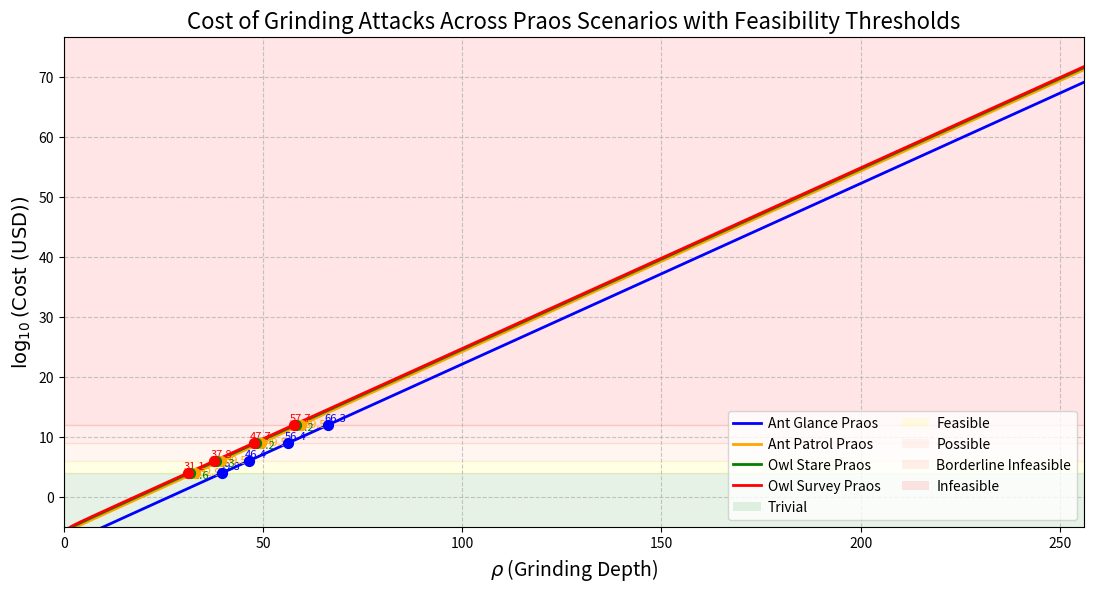

Write the Python code that produced this figure.
import numpy as np
import matplotlib.pyplot as plt
from matplotlib.patches import Patch

# Define the range for rho (Grinding Depth), starting at 1 to avoid underflow issues
rho = np.linspace(1, 256, 1000)  # 1000 points for smooth curve, starts at 1, ends at 256

# Define f and cost per CPU-hour
f = 0.05
cost_per_cpu_hour = 0.01  # $0.01 per CPU-hour

# Compute w_O in seconds for each rho
w_O = 20 * (2 * rho - 1)  # w_O = 20 * (2 * rho - 1)
w_O_hours = w_O / 3600  # Convert to hours for cost calculation

# Define N_CPU functions for Praos scenarios
def ant_glance_praos(rho):
    return 5e-10 * 2**(rho - 1) + 1.8e-4 * 2**(rho - 1) / rho

def ant_patrol_praos(rho):
    return 5e-10 * 2**(rho - 1) + 2.16e-2 * 2**(rho - 1) / rho

def owl_stare_praos(rho):
    return 5e-10 * 2**(rho - 1) + 1.8e-4 * 2**(rho - 1) / rho + 5e-2 * 2**(rho - 1) / rho

def owl_survey_praos(rho):
    return 5e-10 * 2**(rho - 2) + 7.16e-2 * 2**(rho - 1) / rho

# Compute N_CPU for all Praos scenarios
n_cpu_ant_glance_praos = ant_glance_praos(rho)
n_cpu_ant_patrol_praos = ant_patrol_praos(rho)
n_cpu_owl_stare_praos = owl_stare_praos(rho)
n_cpu_owl_survey_praos = owl_survey_praos(rho)

# Compute cost in USD for all Praos scenarios
cost_ant_glance_praos = n_cpu_ant_glance_praos * cost_per_cpu_hour * w_O_hours
cost_ant_patrol_praos = n_cpu_ant_patrol_praos * cost_per_cpu_hour * w_O_hours
cost_owl_stare_praos = n_cpu_owl_stare_praos * cost_per_cpu_hour * w_O_hours
cost_owl_survey_praos = n_cpu_owl_survey_praos * cost_per_cpu_hour * w_O_hours

# Calculate log10(Cost) for all scenarios, adding a small epsilon to avoid log of zero
epsilon = 1e-100  # Small positive value to prevent log(0)
log_cost_ant_glance_praos = np.log10(np.maximum(cost_ant_glance_praos, epsilon))
log_cost_ant_patrol_praos = np.log10(np.maximum(cost_ant_patrol_praos, epsilon))
log_cost_owl_stare_praos = np.log10(np.maximum(cost_owl_stare_praos, epsilon))
log_cost_owl_survey_praos = np.log10(np.maximum(cost_owl_survey_praos, epsilon))

# Create the plot with improved aesthetics
plt.figure(figsize=(12, 7))
# Plot Praos scenarios with solid lines
plt.plot(rho, log_cost_ant_glance_praos, label='Ant Glance Praos', color='blue', linewidth=2)
plt.plot(rho, log_cost_ant_patrol_praos, label='Ant Patrol Praos', color='orange', linewidth=2)
plt.plot(rho, log_cost_owl_stare_praos, label='Owl Stare Praos', color='green', linewidth=2)
plt.plot(rho, log_cost_owl_survey_praos, label='Owl Survey Praos', color='red', linewidth=2)

# Add feasibility threshold layers as horizontal spans based on log10(Cost USD)
plt.axhspan(-10, 4, color='green', alpha=0.1, label='Trivial')         # Trivial (< $10,000)
plt.axhspan(4, 6, color='yellow', alpha=0.1, label='Feasible')          # Feasible ($10,000 to $1M)
plt.axhspan(6, 9, color='#FFA07A', alpha=0.1, label='Possible')         # Possible ($1M to $1B) - Light salmon
plt.axhspan(9, 12, color='#FF6347', alpha=0.1, label='Borderline Infeasible')  # Borderline Infeasible ($1B to $1T) - Tomato
plt.axhspan(12, 90, color='red', alpha=0.1, label='Infeasible')         # Infeasible (> $1T) - Red

# Add labels and title with larger font
plt.xlabel('$\\rho$ (Grinding Depth)', fontsize=14)
plt.ylabel('$\\log_{10}(\\text{Cost (USD)})$', fontsize=14)
plt.title('Cost of Grinding Attacks Across Praos Scenarios with Feasibility Thresholds', fontsize=16)
plt.grid(True, linestyle='--', alpha=0.7)

# Set axis limits to ensure full range is visible
plt.xlim(0, 256)  # X-axis from 0 to 256
# Compute y_max considering all Praos scenarios
valid_log_costs = np.concatenate([
    log_cost_ant_glance_praos[np.isfinite(log_cost_ant_glance_praos)],
    log_cost_ant_patrol_praos[np.isfinite(log_cost_ant_patrol_praos)],
    log_cost_owl_stare_praos[np.isfinite(log_cost_owl_stare_praos)],
    log_cost_owl_survey_praos[np.isfinite(log_cost_owl_survey_praos)]
])
y_max = np.max(valid_log_costs) + 5 if valid_log_costs.size > 0 else 90
plt.ylim(-5, y_max)  # Y-axis starts at -5

# Function to find crossing points and annotate
def annotate_crossings(log_costs, color, threshold, position='above'):
    # Find indices where the curve crosses the threshold
    indices = np.where((log_costs[:-1] < threshold) & (log_costs[1:] >= threshold))[0]
    if len(indices) > 0:
        idx = indices[0]
        rho_val = rho[idx]
        plt.scatter(rho_val, threshold, color=color, marker='o', s=50, zorder=5)
        # Position above or below based on the curve
        if position == 'below':
            plt.annotate(f'{rho_val:.1f}',
                         xy=(rho_val, threshold),
                         xytext=(rho_val + 1.1, threshold - 0.4),
                         fontsize=8, color=color)
        elif position == 'green':
            plt.annotate(f'{rho_val:.1f}',
                         xy=(rho_val, threshold),
                         xytext=(rho_val - 0.6, threshold - 0.9),
                         fontsize=8, color=color)
        else:
            plt.annotate(f'{rho_val:.1f}',
                         xy=(rho_val, threshold),
                         xytext=(rho_val - 1, threshold + 0.5),
                         fontsize=8, color=color)

# Annotate crossings for Praos curves
thresholds = [
    (4, "Trivial to Feasible"),
    (6, "Feasible to Possible"),
    (9, "Possible to Borderline"),
    (12, "Borderline to Infeasible")
]

curves = [
    (log_cost_ant_glance_praos, 'blue', 'above'),
    (log_cost_ant_patrol_praos, 'orange', 'below'),
    (log_cost_owl_stare_praos, 'green', 'green'),
    (log_cost_owl_survey_praos, 'red', 'above')
]

# Annotate crossings
for threshold, threshold_name in thresholds:
    for log_costs, color, position in curves:
        annotate_crossings(log_costs, color, threshold, position)

# Create a custom legend with Praos labels and feasibility thresholds
legend_elements = [
    plt.Line2D([0], [0], color='blue', lw=2, label='Ant Glance Praos'),
    plt.Line2D([0], [0], color='orange', lw=2, label='Ant Patrol Praos'),
    plt.Line2D([0], [0], color='green', lw=2, label='Owl Stare Praos'),
    plt.Line2D([0], [0], color='red', lw=2, label='Owl Survey Praos'),
    Patch(facecolor='green', alpha=0.1, label='Trivial'),
    Patch(facecolor='yellow', alpha=0.1, label='Feasible'),
    Patch(facecolor='#FFA07A', alpha=0.1, label='Possible'),
    Patch(facecolor='#FF6347', alpha=0.1, label='Borderline Infeasible'),
    Patch(facecolor='red', alpha=0.1, label='Infeasible')
]
plt.legend(handles=legend_elements, fontsize=10, loc='lower right',
           bbox_to_anchor=(1, 0), ncol=2, handletextpad=0.5, columnspacing=1.5)

# Adjust layout to prevent overlap
plt.subplots_adjust(left=0.1, right=0.95, top=0.9, bottom=0.2)

# Save the plot
plt.savefig('grinding_depth_scenarios_cost_praos_annotated.png', dpi=300, bbox_inches='tight')
plt.show()